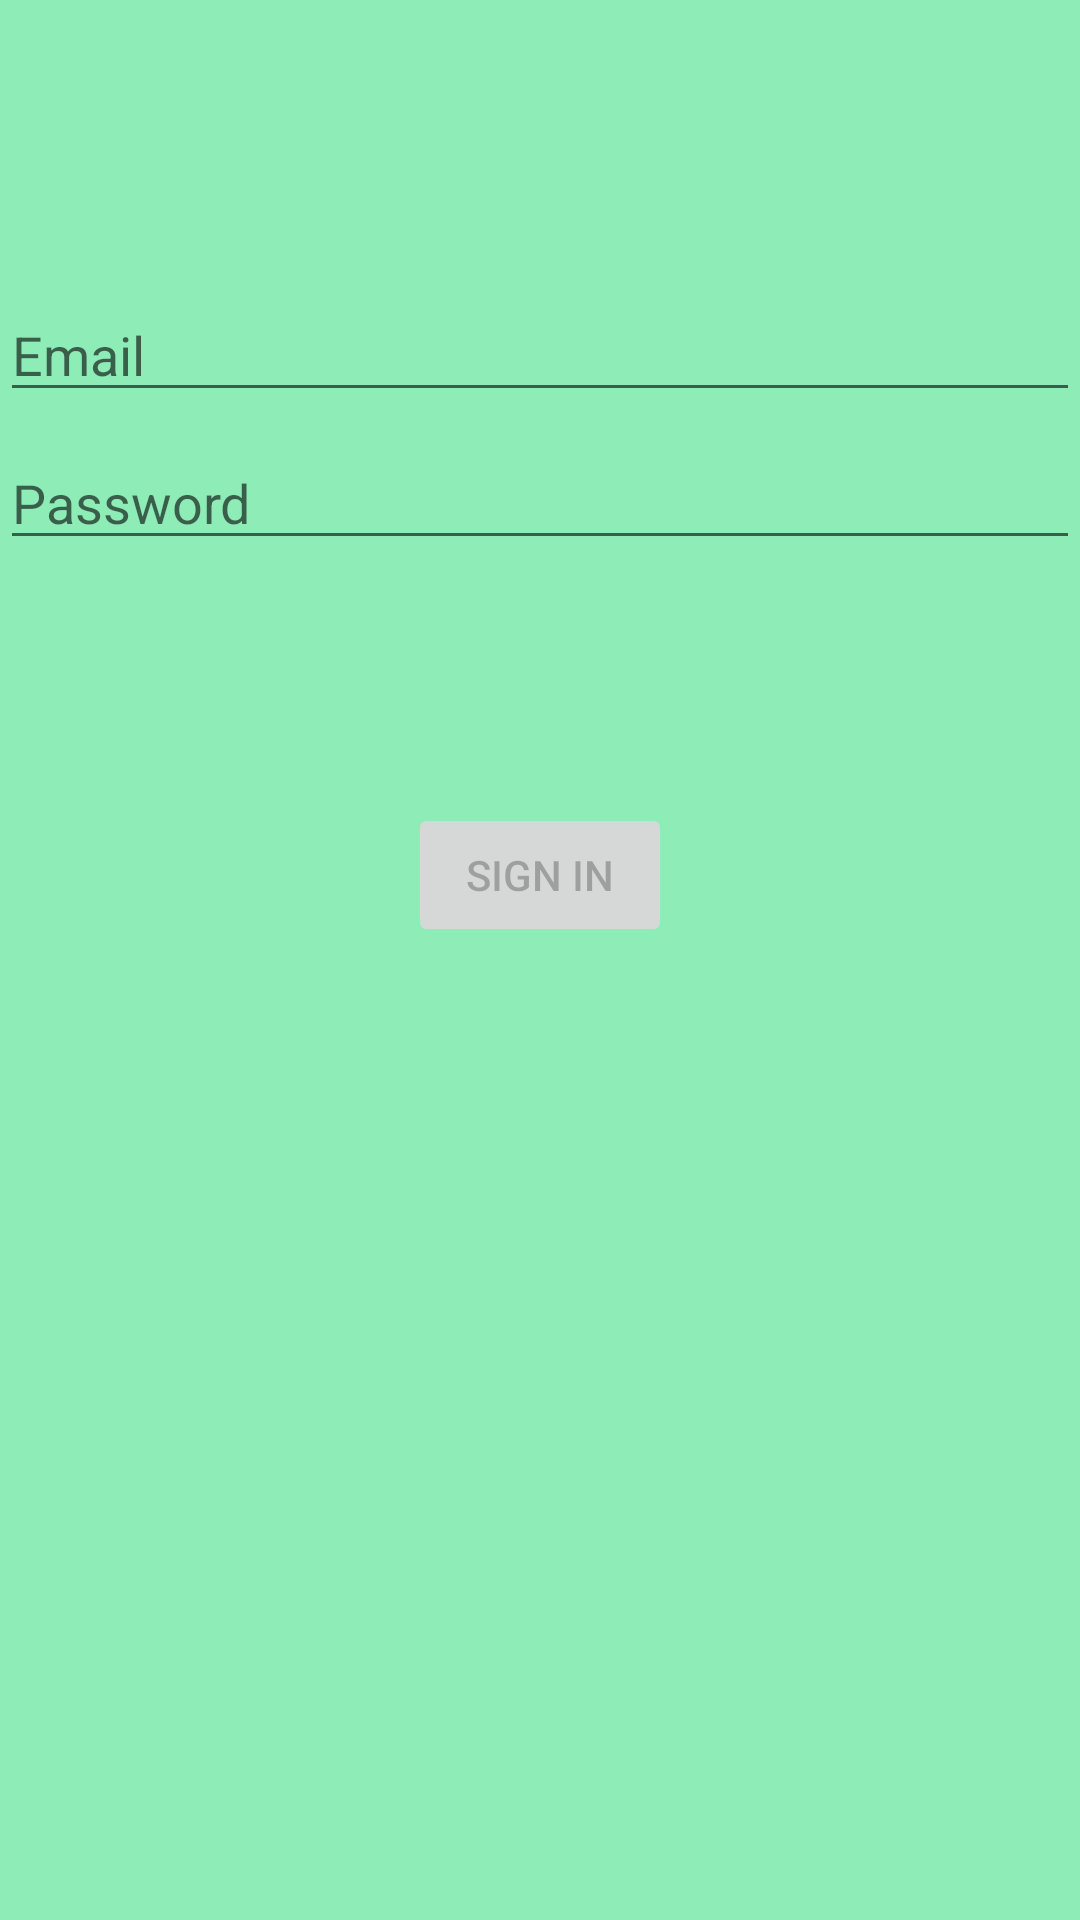

The Android layout XML behind this screen, and the referenced resources:
<!-- AndroidManifest.xml: application theme Theme.BudgetApp -->
<!-- res/layout/activity_login.xml -->
<?xml version="1.0" encoding="utf-8"?>
<androidx.constraintlayout.widget.ConstraintLayout xmlns:android="http://schemas.android.com/apk/res/android"
    xmlns:app="http://schemas.android.com/apk/res-auto"
    xmlns:tools="http://schemas.android.com/tools"
    android:id="@+id/login_container"
    android:layout_width="match_parent"
    android:layout_height="match_parent"
    android:background="@color/mint"
    android:paddingLeft="@dimen/activity_horizontal_margin"
    android:paddingTop="@dimen/activity_vertical_margin"
    android:paddingRight="@dimen/activity_horizontal_margin"
    android:paddingBottom="@dimen/activity_vertical_margin"
    tools:context=".ui.login.LoginActivity">

    <EditText
        android:id="@+id/username"
        android:layout_width="0dp"
        android:textColor="@color/black"
        android:layout_height="wrap_content"
        android:layout_marginTop="96dp"
        android:autofillHints="@string/prompt_email"
        android:hint="@string/prompt_email"
        android:inputType="textEmailAddress"
        android:selectAllOnFocus="true"
        app:layout_constraintEnd_toEndOf="parent"
        app:layout_constraintStart_toStartOf="parent"
        app:layout_constraintTop_toTopOf="parent" />

    <EditText
        android:id="@+id/password"
        android:layout_width="0dp"
        android:textColor="@color/black"
        android:layout_height="wrap_content"
        android:layout_marginTop="8dp"
        android:autofillHints="@string/prompt_password"
        android:hint="@string/prompt_password"
        android:imeActionLabel="@string/action_sign_in_short"
        android:imeOptions="actionDone"
        android:inputType="textPassword"
        android:selectAllOnFocus="true"
        app:layout_constraintEnd_toEndOf="parent"
        app:layout_constraintStart_toStartOf="parent"
        app:layout_constraintTop_toBottomOf="@+id/username" />

    <Button
        android:id="@+id/login"
        android:layout_width="wrap_content"
        android:layout_height="wrap_content"
        android:layout_gravity="start"
        android:layout_marginTop="16dp"
        android:layout_marginBottom="64dp"
        android:enabled="false"
        android:text="@string/action_sign_in"
        app:layout_constraintBottom_toBottomOf="parent"
        app:layout_constraintEnd_toEndOf="parent"
        app:layout_constraintStart_toStartOf="parent"
        app:layout_constraintTop_toBottomOf="@+id/password"
        app:layout_constraintVertical_bias="0.2" />

    <ProgressBar
        android:id="@+id/loading"
        android:layout_width="wrap_content"
        android:layout_height="wrap_content"
        android:layout_gravity="center"
        android:layout_marginTop="64dp"
        android:layout_marginBottom="64dp"
        android:visibility="gone"
        app:layout_constraintBottom_toBottomOf="parent"
        app:layout_constraintEnd_toEndOf="@+id/password"
        app:layout_constraintStart_toStartOf="@+id/password"
        app:layout_constraintTop_toTopOf="parent"
        app:layout_constraintVertical_bias="0.3" />

</androidx.constraintlayout.widget.ConstraintLayout>
<!-- resources referenced by this layout -->
<resources>
  <color name="black">#FF000000</color>
  <color name="mint">#8eecb7</color>
  <string name="action_sign_in">Sign in</string>
  <string name="action_sign_in_short">Sign in</string>
  <string name="prompt_email">Email</string>
  <string name="prompt_password">Password</string>
  <style name="Theme.BudgetApp" parent="Theme.MaterialComponents.DayNight.DarkActionBar">
          
          <item name="colorPrimary">@color/purple_500</item>
          <item name="colorPrimaryVariant">@color/purple_700</item>
          <item name="colorOnPrimary">@color/white</item>
          
          <item name="colorSecondary">@color/teal_200</item>
          <item name="colorSecondaryVariant">@color/teal_700</item>
          <item name="colorOnSecondary">@color/black</item>
          
          <item name="android:statusBarColor">?attr/colorPrimaryVariant</item>
          
      </style>
  <color name="purple_500">#FF6200EE</color>
  <color name="purple_700">#FF3700B3</color>
  <color name="white">#FFFFFFFF</color>
  <color name="teal_200">#FF03DAC5</color>
  <color name="teal_700">#FF018786</color>
</resources>
